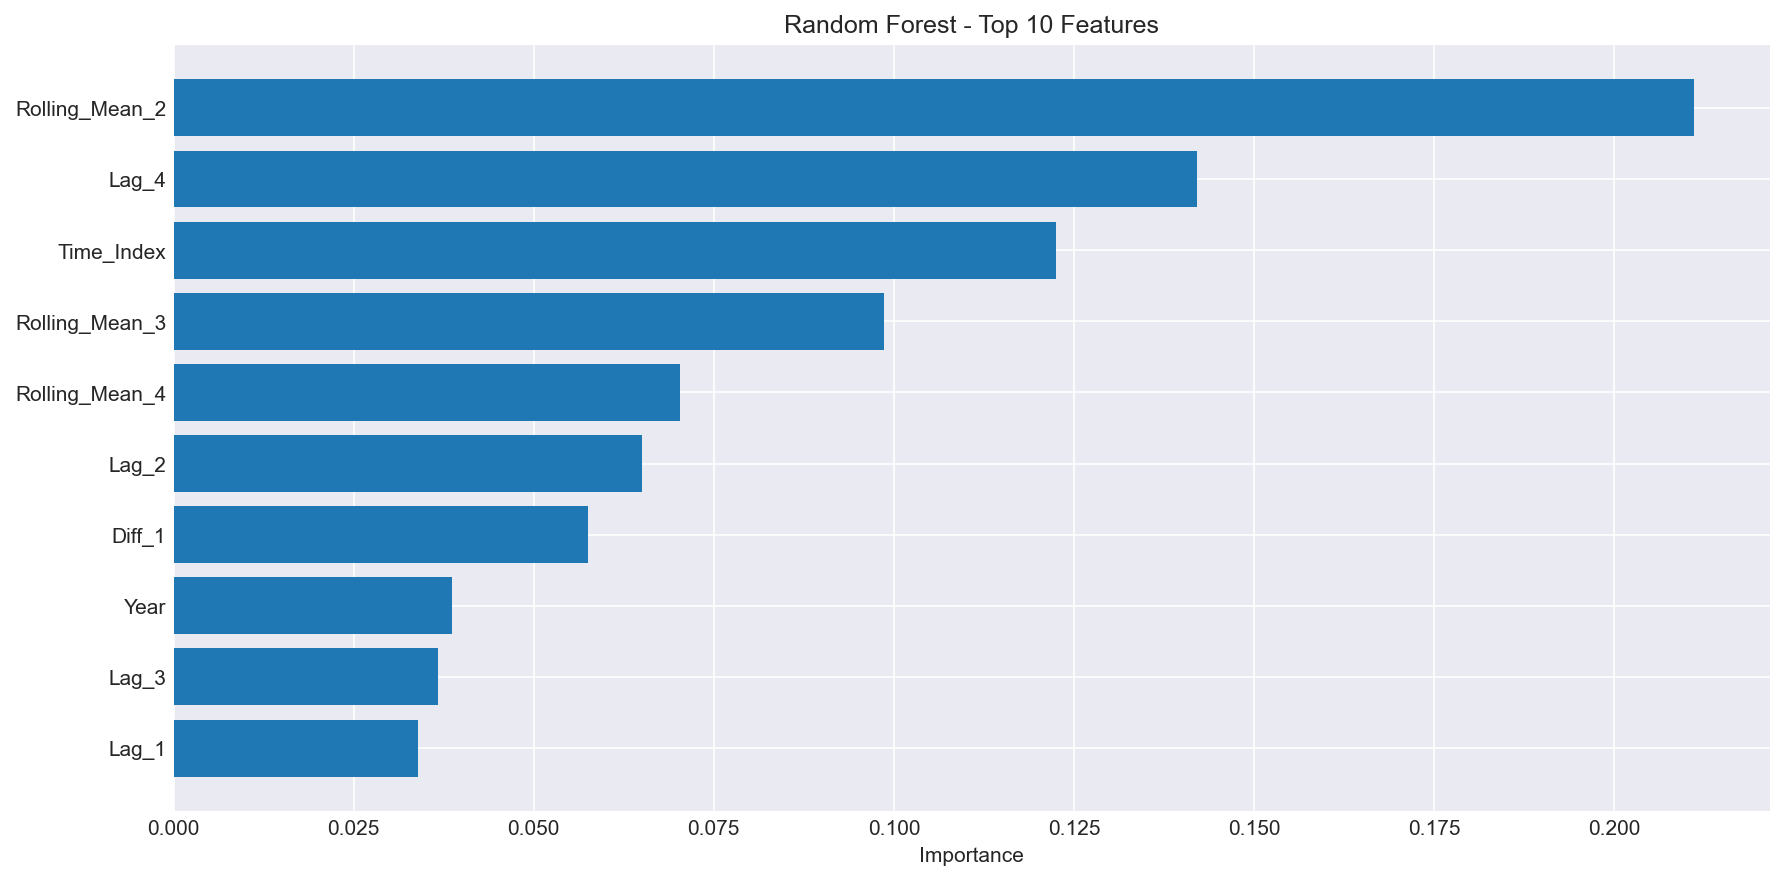

The file beside this chart, header and first rows:
feature, importance
Rolling_Mean_2, 0.2111
Lag_4, 0.142
Time_Index, 0.1224
Rolling_Mean_3, 0.09857
Rolling_Mean_4, 0.07031
Lag_2, 0.06507
Diff_1, 0.0576
Year, 0.03869
Lag_3, 0.03674
Lag_1, 0.03397
Quarter, 0.03229
Diff_4, 0.03083
Rolling_Std_3, 0.02355
Quarter_Sin, 0.01517
Rolling_Std_2, 0.01343
Rolling_Std_4, 0.006249
Quarter_Cos, 0.001971
